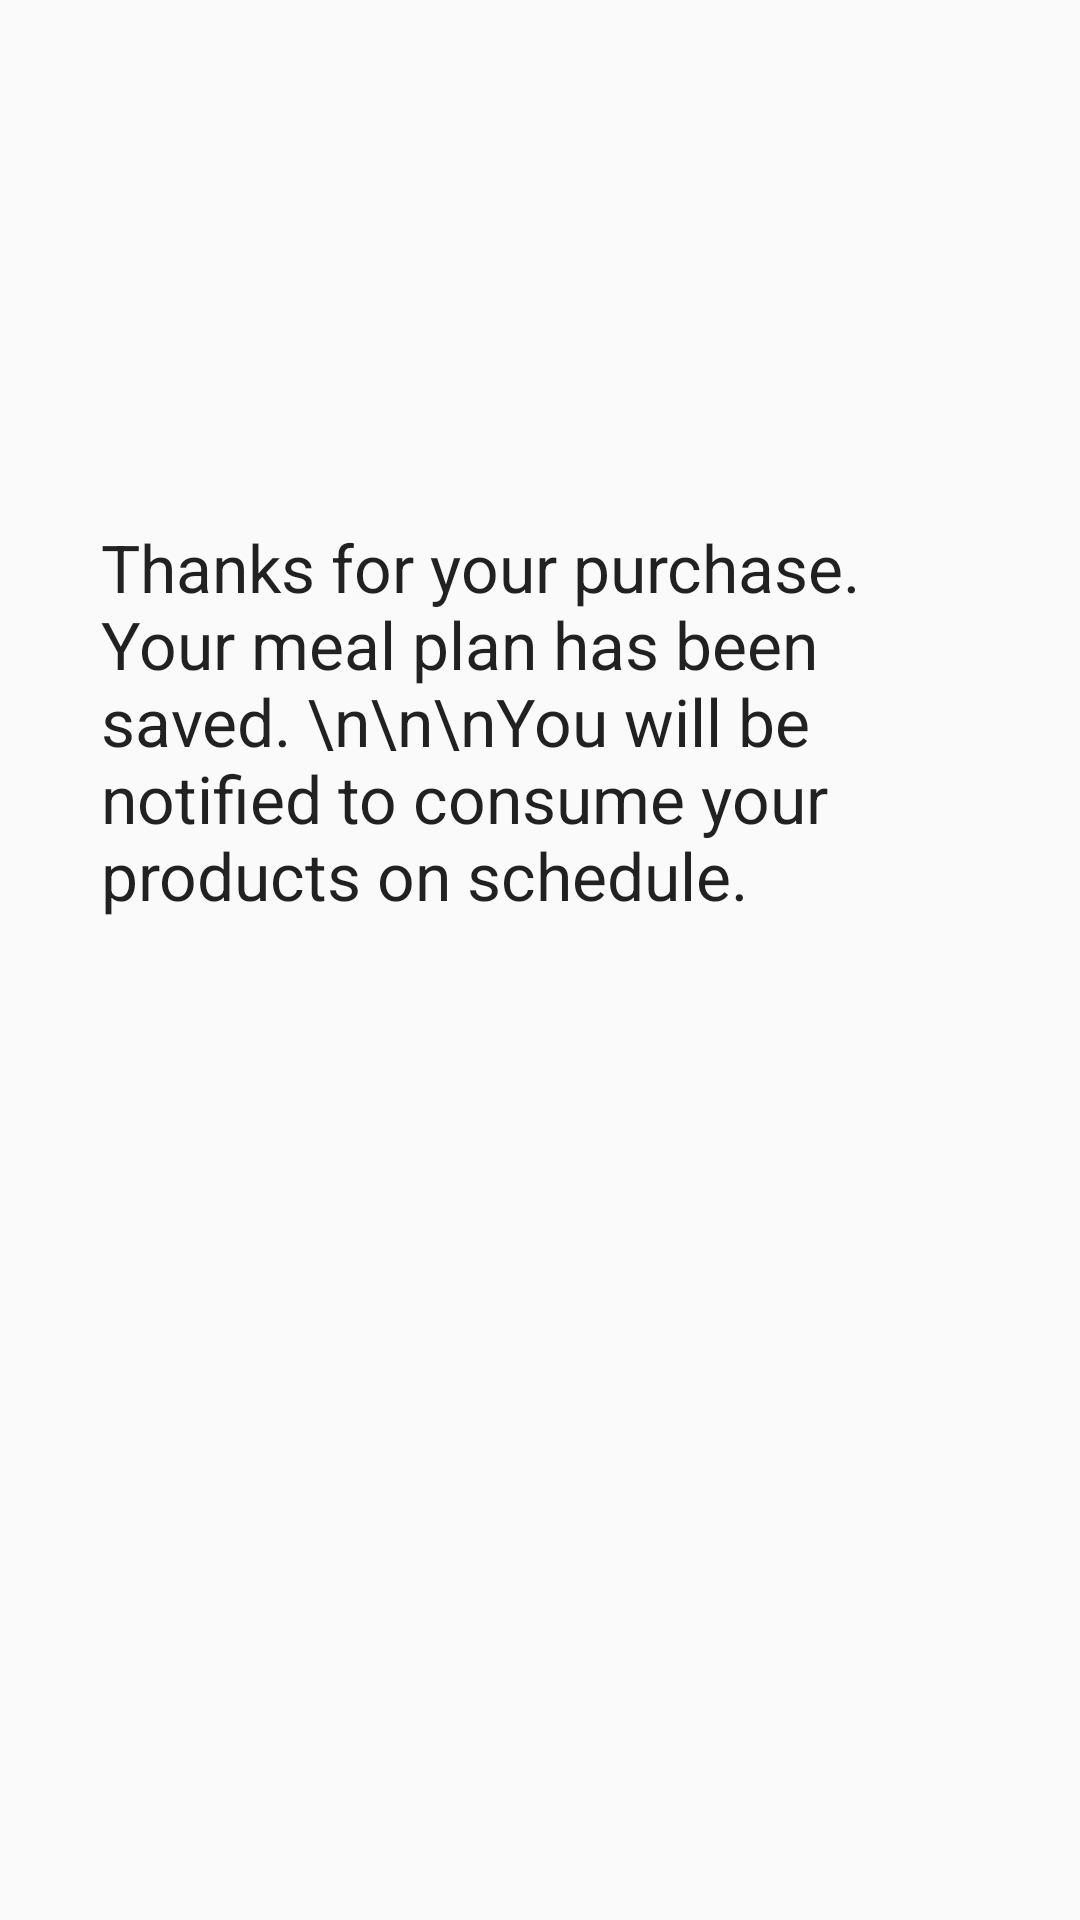

Android layout source for this screen:
<!-- AndroidManifest.xml: application theme AppTheme -->
<!-- res/layout/recipesplan.xml -->
<?xml version="1.0" encoding="utf-8"?>
<androidx.constraintlayout.widget.ConstraintLayout xmlns:android="http://schemas.android.com/apk/res/android"
    xmlns:app="http://schemas.android.com/apk/res-auto"
    xmlns:tools="http://schemas.android.com/tools"
    android:id="@+id/recipestable"
    android:layout_width="match_parent"
    android:layout_height="match_parent"
    android:accessibilityLiveRegion="none">

    <TextView
        android:id="@+id/textView"
        android:layout_width="293dp"
        android:layout_height="248dp"
        android:text="Thanks for your purchase. Your meal plan has been saved. \n\n\nYou will be notified to consume your products on schedule."
        android:textAppearance="@style/TextAppearance.AppCompat.Large"
        app:layout_constraintBottom_toBottomOf="parent"
        app:layout_constraintEnd_toEndOf="parent"
        app:layout_constraintStart_toStartOf="parent"
        app:layout_constraintTop_toTopOf="parent"
        app:layout_constraintVertical_bias="0.445" />
</androidx.constraintlayout.widget.ConstraintLayout>
<!-- resources referenced by this layout -->
<resources>
  <style name="AppTheme" parent="Theme.AppCompat.Light.DarkActionBar">
  
          
          <item name="colorPrimary">@color/colorPrimary</item>
          <item name="colorPrimaryDark">@color/colorPrimaryDark</item>
          <item name="colorAccent">@color/colorAccent</item>
      </style>
  <color name="colorPrimary">#fc6404</color>
  <color name="colorPrimaryDark">#fc6404</color>
  <color name="colorAccent">#03DAC5</color>
</resources>
